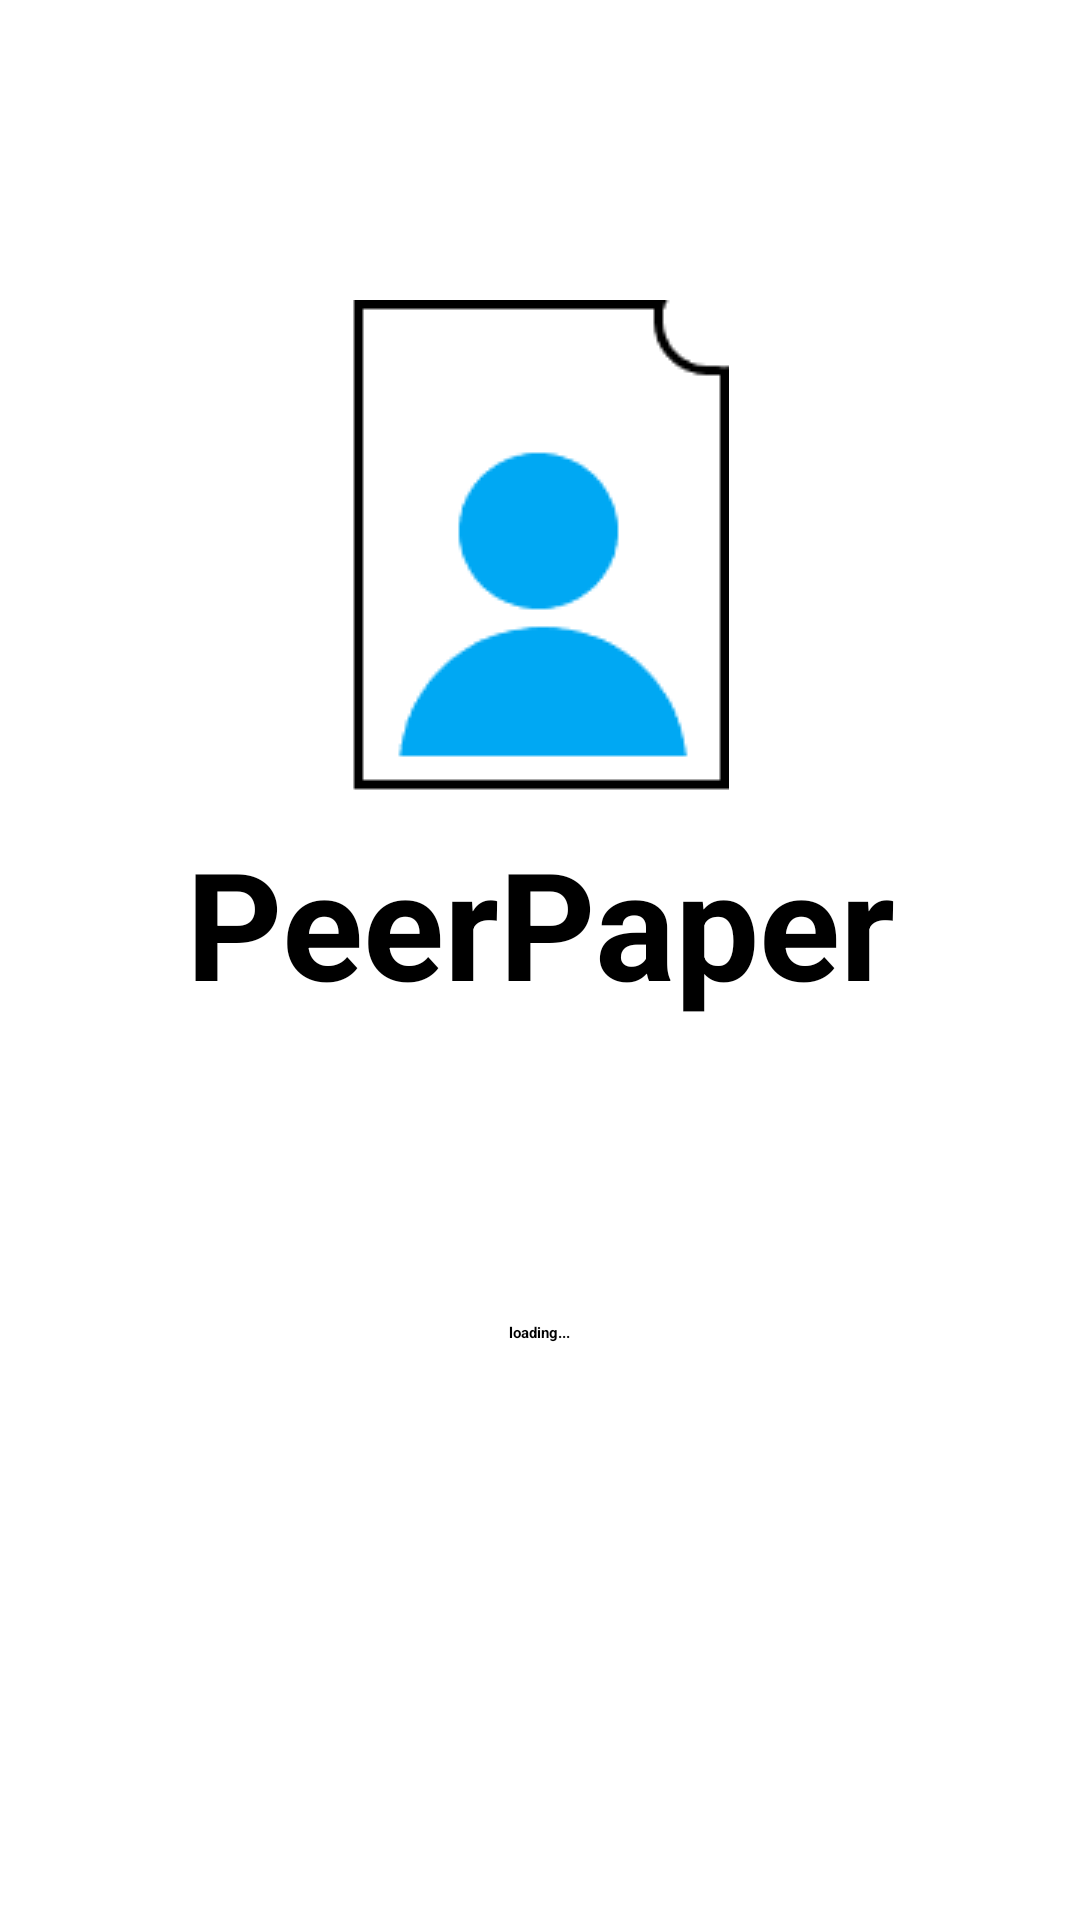

Layout XML and referenced resources for this Android screen:
<!-- AndroidManifest.xml: application theme Theme.PeerPaper -->
<!-- res/layout/load_layout.xml -->
<?xml version="1.0" encoding="utf-8"?>
<LinearLayout

    xmlns:android="http://schemas.android.com/apk/res/android"
    android:orientation="vertical"
    android:layout_width="match_parent"
    android:layout_height="match_parent"
    android:id="@+id/root"
    >


    <ImageView
        android:layout_width="wrap_content"
        android:layout_height="wrap_content"

        android:layout_marginTop="100dp"
        android:layout_marginBottom="10dp"
        android:src="@drawable/peerpaper_logo_trans"
        android:layout_gravity="center"
        />

    <TextView
        android:layout_width="match_parent"
        android:layout_height="wrap_content"
        android:text="@string/app_name"
        android:textSize="50dp"
        android:textStyle="bold"
        android:textAlignment="center"
    />
    <TextView
        android:id="@+id/loadtext"
        android:layout_width="wrap_content"
        android:layout_height="wrap_content"

        android:layout_marginTop="100dp"

        android:text="loading..."
        android:layout_gravity="center"
        android:textStyle="bold"
        />
    <TextView
        android:id="@+id/statustext"
        android:layout_width="wrap_content"
        android:layout_height="wrap_content"

        android:layout_gravity="center"

        />

</LinearLayout>
<!-- resources referenced by this layout -->
<resources>
  <!-- drawable peerpaper_logo_trans: png bitmap (drawable, 2027 bytes) -->
  <string name="app_name">PeerPaper</string>
  <style name="Theme.PeerPaper" parent="Theme.MaterialComponents.DayNight.DarkActionBar">
          
          <item name="colorPrimary">@color/purple_200</item>
          <item name="colorPrimaryVariant">@color/purple_700</item>
          <item name="colorOnPrimary">@color/black</item>
          
          <item name="colorSecondary">@color/teal_200</item>
          <item name="colorSecondaryVariant">@color/teal_200</item>
          <item name="colorOnSecondary">@color/black</item>
          
          <item name="android:statusBarColor" tools:targetApi="l">?attr/colorPrimaryVariant</item>
          
      </style>
  <color name="purple_200">#FFBB86FC</color>
  <color name="purple_700">#FF3700B3</color>
  <color name="black">#FF000000</color>
  <color name="teal_200">#FF03DAC5</color>
</resources>
